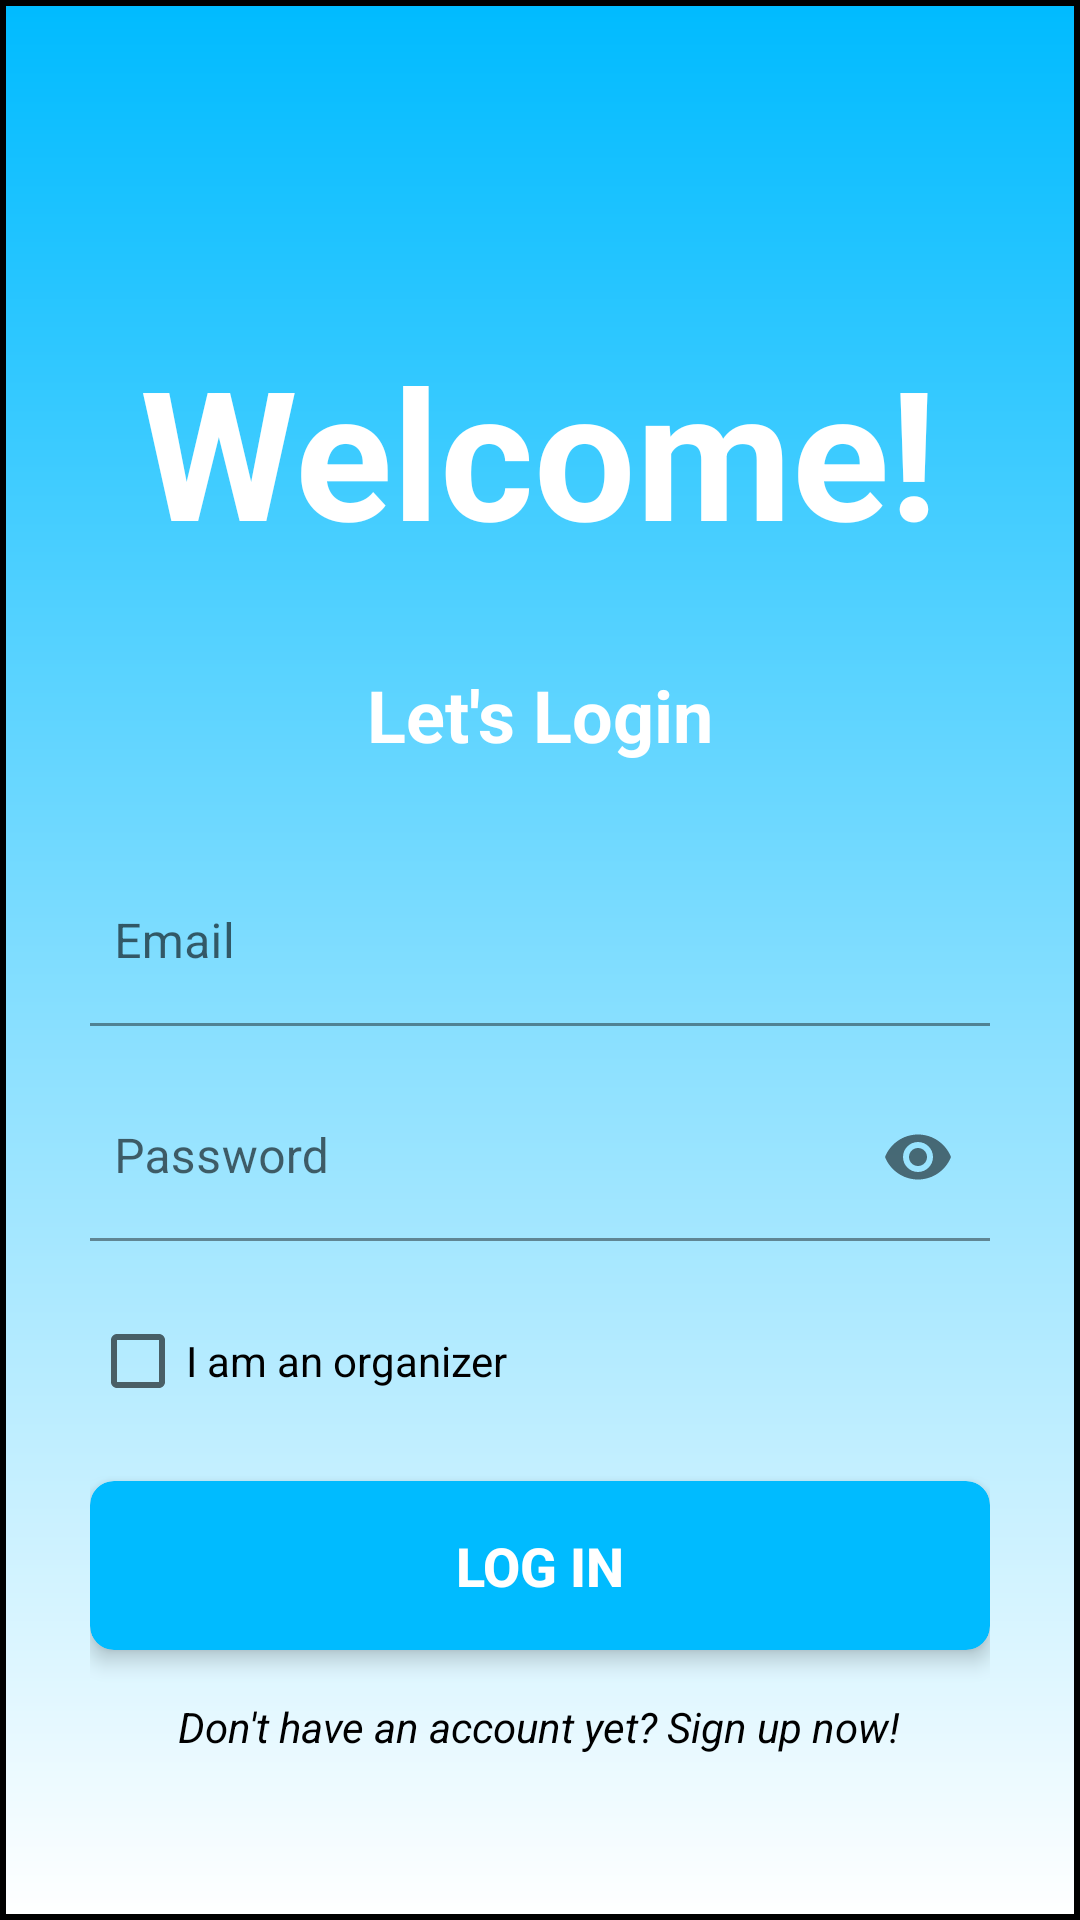

The Android layout XML behind this screen, and the referenced resources:
<!-- AndroidManifest.xml: application theme Theme.EventUs -->
<!-- res/layout/fragment_login.xml -->
<LinearLayout xmlns:android="http://schemas.android.com/apk/res/android"
    android:layout_width="match_parent"
    android:layout_height="match_parent"
    xmlns:app="http://schemas.android.com/apk/res-auto"
    android:background="@drawable/main_background"
    android:orientation="vertical"
    android:paddingStart="30dp"
    android:paddingEnd="30dp">

    <TextView
        android:layout_width="wrap_content"
        android:layout_height="wrap_content"
        android:layout_gravity="center_horizontal"
        android:layout_marginTop="100dp"
        android:layout_marginBottom="32dp"
        android:text="@string/welcome"
        android:textColor="@android:color/white"
        android:textSize="60sp"
        android:textStyle="bold" />

    <TextView
        android:layout_width="wrap_content"
        android:layout_height="wrap_content"
        android:layout_gravity="center_horizontal"
        android:layout_marginBottom="32dp"
        android:text="@string/let_s_login"
        android:textColor="@android:color/white"
        android:textSize="24sp"
        android:textStyle="bold" />

    <com.google.android.material.textfield.TextInputLayout
        android:id="@+id/textInputEmail"
        style="@style/RoundedTextInputLayout"
        android:layout_width="match_parent"
        android:layout_height="wrap_content"
        android:layout_marginBottom="16dp"
        android:hint="@string/prompt_email">

        <com.google.android.material.textfield.TextInputEditText
            android:id="@+id/email"
            android:layout_width="match_parent"
            android:layout_height="wrap_content"
            android:inputType="textEmailAddress"
            android:maxLines="1"
            android:paddingStart="8dp"
            android:paddingEnd="8dp"
            android:background="@android:color/transparent"/>
    </com.google.android.material.textfield.TextInputLayout>

    <com.google.android.material.textfield.TextInputLayout
        android:id="@+id/textInputPassword"
        style="@style/RoundedTextInputLayout"
        android:layout_width="match_parent"
        android:layout_height="wrap_content"
        android:layout_marginBottom="16dp"
        android:hint="@string/prompt_password"
        app:endIconMode="password_toggle">

        <com.google.android.material.textfield.TextInputEditText
            android:id="@+id/password"
            android:layout_width="match_parent"
            android:layout_height="wrap_content"
            android:inputType="textPassword"
            android:maxLines="1"
            android:paddingStart="8dp"
            android:paddingEnd="8dp"
            android:background="@android:color/transparent"/>
    </com.google.android.material.textfield.TextInputLayout>

    <CheckBox
        android:id="@+id/checkOrganizer"
        android:layout_width="wrap_content"
        android:layout_height="wrap_content"
        android:text="I am an organizer"
        android:textColor="@android:color/black"
        android:layout_marginBottom="16dp"/>

    <com.google.android.material.card.MaterialCardView
        android:id="@+id/loginCard"
        android:layout_width="match_parent"
        android:layout_height="wrap_content"
        android:layout_marginBottom="16dp"
        app:cardCornerRadius="8dp"
        app:cardElevation="4dp"
        app:cardBackgroundColor="@color/colorButtonDefault">

        <Button
            android:id="@+id/login"
            android:layout_width="match_parent"
            android:layout_height="wrap_content"
            android:text="@string/log_in"
            android:textColor="@android:color/white"
            android:textSize="18sp"
            android:textStyle="bold"
            android:paddingTop="16dp"
            android:paddingBottom="16dp"
            android:background="?attr/selectableItemBackground"
            android:gravity="center"/>

    </com.google.android.material.card.MaterialCardView>


    <TextView
        android:id="@+id/registerLink"
        android:layout_width="wrap_content"
        android:layout_height="wrap_content"
        android:layout_gravity="center"
        android:layout_marginBottom="16dp"
        android:text="@string/don_t_have_an_account_yet_sign_up_now"
        android:textColor="@android:color/black"
        android:textStyle="italic" />

</LinearLayout>
<!-- resources referenced by this layout -->
<resources>
  <color name="colorButtonDefault">@color/MAIN</color>
  <!-- drawable main_background (drawable) -->
  <shape xmlns:android="http://schemas.android.com/apk/res/android"
      android:shape="rectangle">
  
      <gradient
          android:startColor="@color/colorButtonDefault"
      android:endColor="@color/white"
      android:angle="200"/>
  
      <padding
          android:left="10dp"
          android:top="10dp"
          android:right="10dp"
          android:bottom="10dp"/>
  
      <stroke
          android:width="2dp"
      android:color="@android:color/black"/>
  
  </shape>
  <string name="don_t_have_an_account_yet_sign_up_now">Don\'t have an account yet? Sign up now!</string>
  <string name="let_s_login">Let\'s Login</string>
  <string name="log_in">Log In</string>
  <string name="prompt_email">Email</string>
  <string name="prompt_password">Password</string>
  <string name="welcome">"Welcome!"</string>
  <style name="RoundedTextInputLayout" parent="Widget.MaterialComponents.TextInputLayout.FilledBox">
          <item name="boxCornerRadiusBottomEnd">8dp</item>
          <item name="boxCornerRadiusBottomStart">8dp</item>
          <item name="boxCornerRadiusTopEnd">8dp</item>
          <item name="boxCornerRadiusTopStart">8dp</item>
      </style>
  <style name="Theme.EventUs" parent="Theme.MaterialComponents.DayNight.DarkActionBar">
          
          <item name="colorPrimary">@color/MAIN</item>
          <item name="colorPrimaryVariant">@color/MAIN_VARIANT</item>
          <item name="colorOnPrimary">@color/white</item>
          
          <item name="colorSecondary">@color/MAIN2</item>
          <item name="colorSecondaryVariant">@color/teal_700</item>
          <item name="colorOnSecondary">@color/black</item>
          
          <item name="android:statusBarColor">?attr/colorPrimaryVariant</item>
          
  
          <item name="colorOutline">@color/MAIN_WEAK</item>
          <item name="dividerColor">@color/MAIN_WEAK2</item>
          <item name="windowActionBar">false</item>
          <item name="windowNoTitle">true</item>
      </style>
  <color name="MAIN">#00bbff</color>
  <color name="white">#FFFFFFFF</color>
  <color name="MAIN_VARIANT">#047098</color>
  <color name="MAIN2">#6FD1F7</color>
  <color name="teal_700">#FF018786</color>
  <color name="black">#FF000000</color>
  <color name="MAIN_WEAK">#D16FD1F7</color>
  <color name="MAIN_WEAK2">#D1556A71</color>
</resources>
